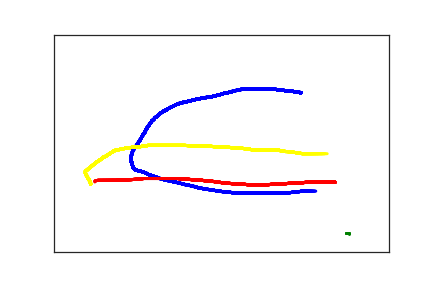

The file beside this chart, header and first rows:
3.690000000000000000e+02, 1.340000000000000000e+02, 0.000000000000000000e+00, 1.000000000000000000e+00
3.620000000000000000e+02, 1.310000000000000000e+02, 3.800000000000000000e+01, 1.000000000000000000e+00
3.580000000000000000e+02, 1.310000000000000000e+02, 5.900000000000000000e+01, 1.000000000000000000e+00
3.510000000000000000e+02, 1.300000000000000000e+02, 8.000000000000000000e+01, 1.000000000000000000e+00
3.450000000000000000e+02, 1.290000000000000000e+02, 9.500000000000000000e+01, 1.000000000000000000e+00
3.380000000000000000e+02, 1.270000000000000000e+02, 1.070000000000000000e+02, 1.000000000000000000e+00
3.290000000000000000e+02, 1.260000000000000000e+02, 1.250000000000000000e+02, 1.000000000000000000e+00
3.210000000000000000e+02, 1.260000000000000000e+02, 1.500000000000000000e+02, 1.000000000000000000e+00
3.140000000000000000e+02, 1.260000000000000000e+02, 1.690000000000000000e+02, 1.000000000000000000e+00
3.070000000000000000e+02, 1.260000000000000000e+02, 1.830000000000000000e+02, 1.000000000000000000e+00
3.010000000000000000e+02, 1.260000000000000000e+02, 2.000000000000000000e+02, 1.000000000000000000e+00
2.960000000000000000e+02, 1.260000000000000000e+02, 2.210000000000000000e+02, 1.000000000000000000e+00
2.900000000000000000e+02, 1.260000000000000000e+02, 2.390000000000000000e+02, 1.000000000000000000e+00
2.870000000000000000e+02, 1.260000000000000000e+02, 2.610000000000000000e+02, 1.000000000000000000e+00
2.850000000000000000e+02, 1.260000000000000000e+02, 2.780000000000000000e+02, 1.000000000000000000e+00
2.800000000000000000e+02, 1.260000000000000000e+02, 2.930000000000000000e+02, 1.000000000000000000e+00
2.750000000000000000e+02, 1.280000000000000000e+02, 3.060000000000000000e+02, 1.000000000000000000e+00
2.700000000000000000e+02, 1.290000000000000000e+02, 3.230000000000000000e+02, 1.000000000000000000e+00
2.640000000000000000e+02, 1.320000000000000000e+02, 3.460000000000000000e+02, 1.000000000000000000e+00
2.580000000000000000e+02, 1.340000000000000000e+02, 3.580000000000000000e+02, 1.000000000000000000e+00
2.520000000000000000e+02, 1.360000000000000000e+02, 3.720000000000000000e+02, 1.000000000000000000e+00
2.460000000000000000e+02, 1.390000000000000000e+02, 3.980000000000000000e+02, 1.000000000000000000e+00
2.400000000000000000e+02, 1.410000000000000000e+02, 4.110000000000000000e+02, 1.000000000000000000e+00
2.350000000000000000e+02, 1.430000000000000000e+02, 4.250000000000000000e+02, 1.000000000000000000e+00
2.290000000000000000e+02, 1.440000000000000000e+02, 4.420000000000000000e+02, 1.000000000000000000e+00
2.240000000000000000e+02, 1.460000000000000000e+02, 4.630000000000000000e+02, 1.000000000000000000e+00
2.190000000000000000e+02, 1.470000000000000000e+02, 4.820000000000000000e+02, 1.000000000000000000e+00
2.140000000000000000e+02, 1.480000000000000000e+02, 5.010000000000000000e+02, 1.000000000000000000e+00
2.100000000000000000e+02, 1.500000000000000000e+02, 5.210000000000000000e+02, 1.000000000000000000e+00
2.020000000000000000e+02, 1.530000000000000000e+02, 5.400000000000000000e+02, 1.000000000000000000e+00
1.990000000000000000e+02, 1.540000000000000000e+02, 5.610000000000000000e+02, 1.000000000000000000e+00
1.950000000000000000e+02, 1.550000000000000000e+02, 5.790000000000000000e+02, 1.000000000000000000e+00
1.930000000000000000e+02, 1.560000000000000000e+02, 5.940000000000000000e+02, 1.000000000000000000e+00
1.910000000000000000e+02, 1.570000000000000000e+02, 6.060000000000000000e+02, 1.000000000000000000e+00
1.880000000000000000e+02, 1.580000000000000000e+02, 6.210000000000000000e+02, 1.000000000000000000e+00
1.840000000000000000e+02, 1.600000000000000000e+02, 6.480000000000000000e+02, 1.000000000000000000e+00
1.800000000000000000e+02, 1.630000000000000000e+02, 6.630000000000000000e+02, 1.000000000000000000e+00
1.760000000000000000e+02, 1.660000000000000000e+02, 6.760000000000000000e+02, 1.000000000000000000e+00
1.720000000000000000e+02, 1.690000000000000000e+02, 6.880000000000000000e+02, 1.000000000000000000e+00
1.680000000000000000e+02, 1.730000000000000000e+02, 7.130000000000000000e+02, 1.000000000000000000e+00
1.640000000000000000e+02, 1.760000000000000000e+02, 7.280000000000000000e+02, 1.000000000000000000e+00
1.610000000000000000e+02, 1.790000000000000000e+02, 7.410000000000000000e+02, 1.000000000000000000e+00
1.580000000000000000e+02, 1.820000000000000000e+02, 7.550000000000000000e+02, 1.000000000000000000e+00
1.560000000000000000e+02, 1.850000000000000000e+02, 7.770000000000000000e+02, 1.000000000000000000e+00
1.540000000000000000e+02, 1.880000000000000000e+02, 7.930000000000000000e+02, 1.000000000000000000e+00
1.510000000000000000e+02, 1.910000000000000000e+02, 8.120000000000000000e+02, 1.000000000000000000e+00
1.490000000000000000e+02, 1.950000000000000000e+02, 8.300000000000000000e+02, 1.000000000000000000e+00
1.460000000000000000e+02, 1.990000000000000000e+02, 8.460000000000000000e+02, 1.000000000000000000e+00
1.440000000000000000e+02, 2.040000000000000000e+02, 8.650000000000000000e+02, 1.000000000000000000e+00
1.420000000000000000e+02, 2.080000000000000000e+02, 8.870000000000000000e+02, 1.000000000000000000e+00
1.400000000000000000e+02, 2.120000000000000000e+02, 9.030000000000000000e+02, 1.000000000000000000e+00
1.370000000000000000e+02, 2.200000000000000000e+02, 9.220000000000000000e+02, 1.000000000000000000e+00
1.360000000000000000e+02, 2.240000000000000000e+02, 9.400000000000000000e+02, 1.000000000000000000e+00
1.340000000000000000e+02, 2.280000000000000000e+02, 9.590000000000000000e+02, 1.000000000000000000e+00
1.320000000000000000e+02, 2.330000000000000000e+02, 9.830000000000000000e+02, 1.000000000000000000e+00
1.300000000000000000e+02, 2.390000000000000000e+02, 9.960000000000000000e+02, 1.000000000000000000e+00
1.270000000000000000e+02, 2.460000000000000000e+02, 1.008000000000000000e+03, 1.000000000000000000e+00
1.240000000000000000e+02, 2.530000000000000000e+02, 1.030000000000000000e+03, 1.000000000000000000e+00
1.210000000000000000e+02, 2.600000000000000000e+02, 1.047000000000000000e+03, 1.000000000000000000e+00
1.180000000000000000e+02, 2.660000000000000000e+02, 1.064000000000000000e+03, 1.000000000000000000e+00
1.170000000000000000e+02, 2.710000000000000000e+02, 1.082000000000000000e+03, 1.000000000000000000e+00
... 220 more rows
